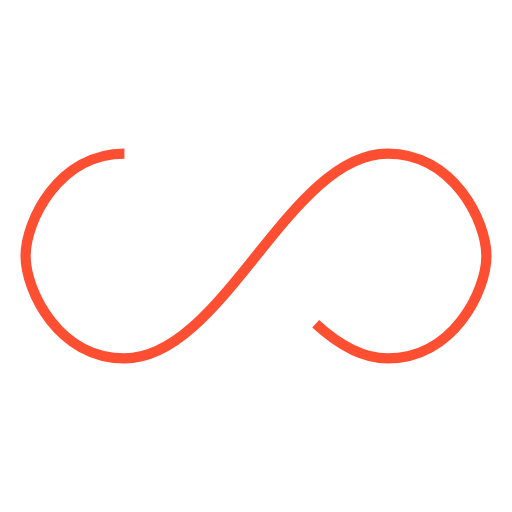
t = 0.00 s
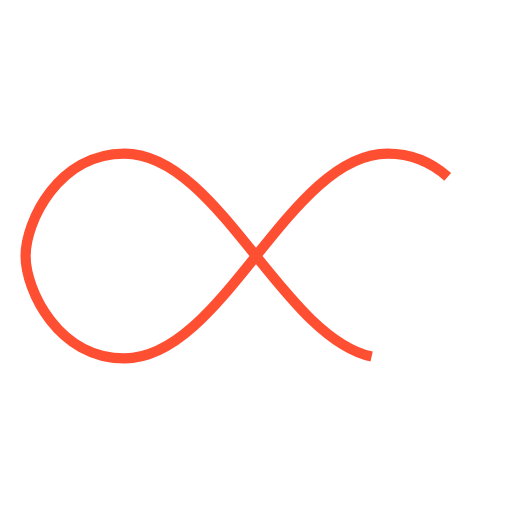
t = 0.25 s
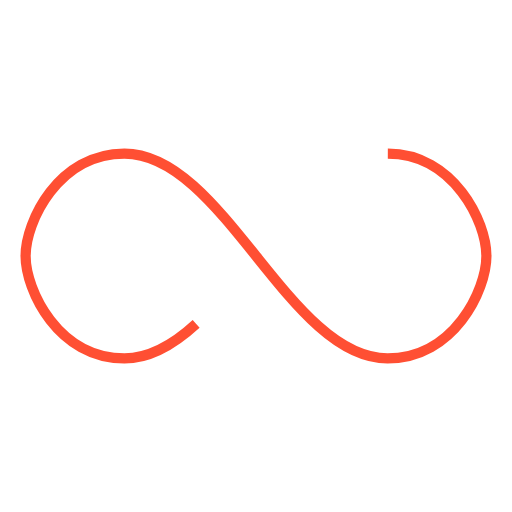
t = 0.50 s
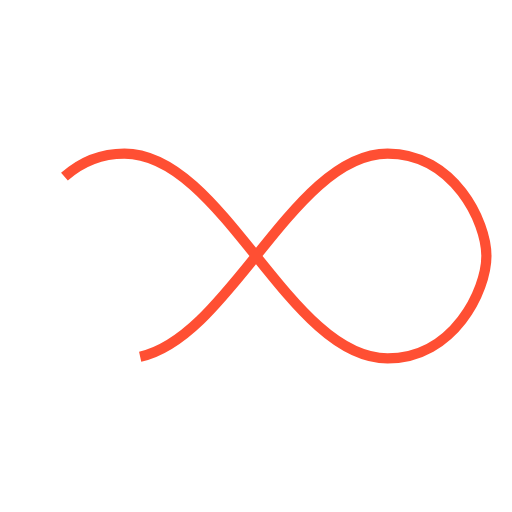
t = 0.75 s

The animated SVG that drew these frames (rendered in a browser with its animation timeline set to each time). Animation: 1 SMIL element (animate=1); one cycle of 1.00 s, repeats indefinitely.

<svg xmlns="http://www.w3.org/2000/svg" width="100px" height="100px" viewBox="0 0 100 100" preserveAspectRatio="xMidYMid"><path fill="none" d="M24.3,30C11.4,30,5,43.3,5,50s6.4,20,19.3,20c19.3,0,32.1-40,51.4-40 C88.6,30,95,43.3,95,50s-6.4,20-19.3,20C56.4,70,43.6,30,24.3,30z" stroke="#ff4f33" stroke-width="2" stroke-dasharray="205.271142578125 51.317785644531256"><animate attributeName="stroke-dashoffset" calcMode="linear" values="0;256.58892822265625" keyTimes="0;1" dur="1" begin="0s" repeatCount="indefinite"/></path></svg>